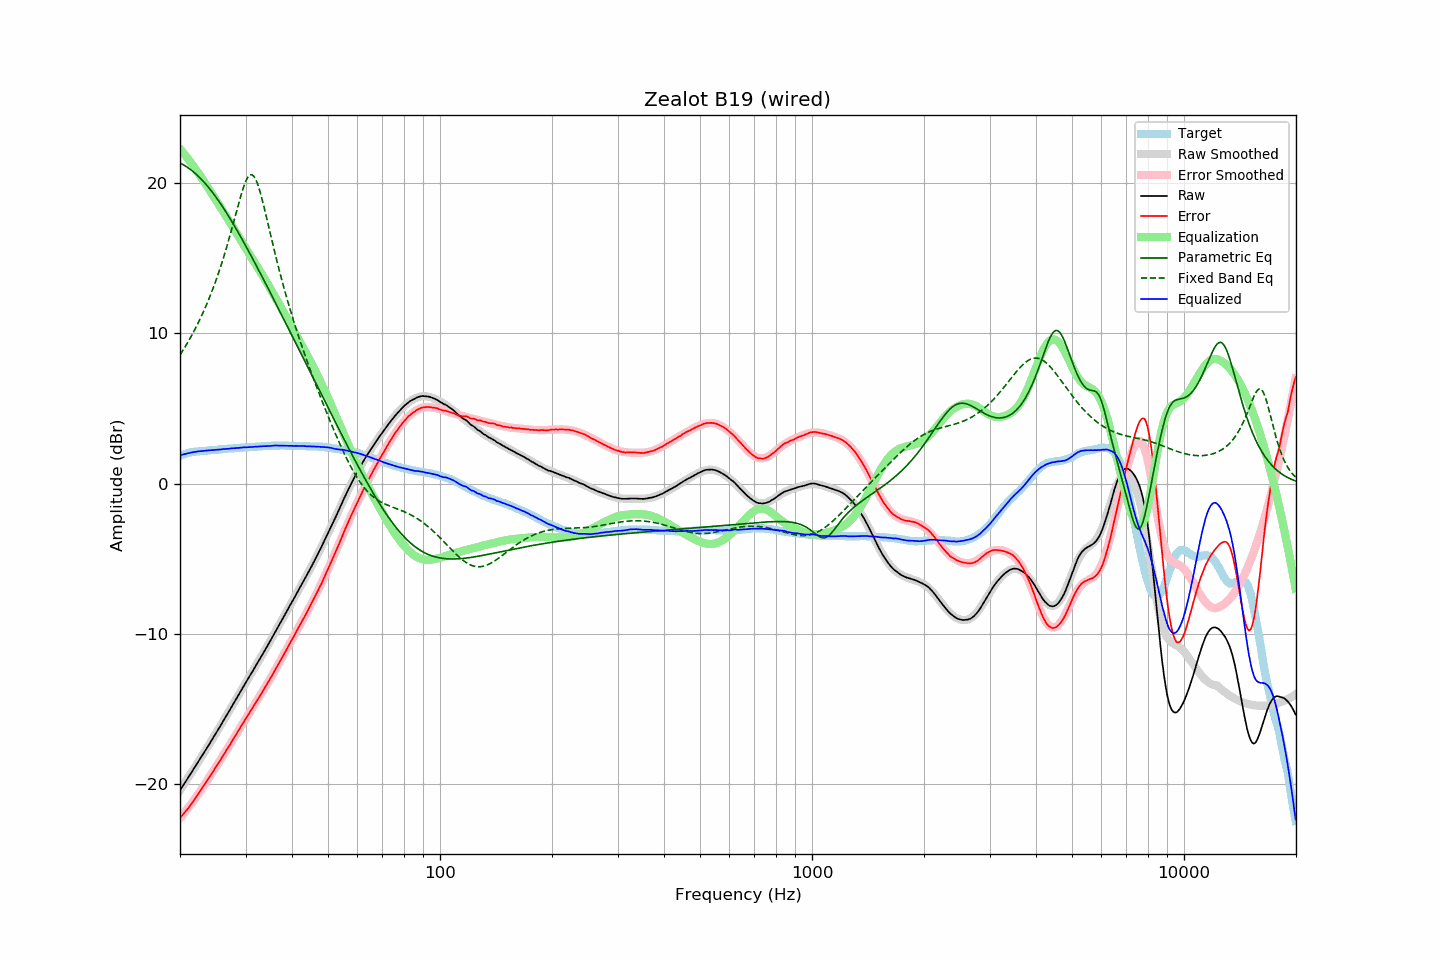

The table this chart was drawn from, first rows:
frequency, raw, error, smoothed, error_smoothed, equalization, parametric_eq, fixed_band_eq, equalized_raw, equalized_smoothed, target
20.00, -20.44, -22.29, -20.44, -22.31, 22.31, 21.36, 8.57, 1.87, 1.87, 1.85
20.20, -20.28, -22.17, -20.28, -22.18, 22.18, 21.31, 8.74, 1.90, 1.90, 1.89
20.40, -20.11, -22.04, -20.11, -22.05, 22.05, 21.25, 8.91, 1.94, 1.93, 1.93
20.61, -19.95, -21.91, -19.95, -21.91, 21.91, 21.19, 9.08, 1.96, 1.96, 1.96
20.81, -19.79, -21.79, -19.79, -21.78, 21.78, 21.12, 9.26, 1.99, 1.99, 2.00
21.02, -19.62, -21.66, -19.62, -21.64, 21.64, 21.05, 9.44, 2.02, 2.01, 2.04
21.23, -19.46, -21.52, -19.46, -21.50, 21.50, 20.97, 9.63, 2.04, 2.04, 2.06
21.44, -19.29, -21.37, -19.29, -21.35, 21.35, 20.89, 9.82, 2.06, 2.06, 2.08
21.66, -19.12, -21.22, -19.12, -21.21, 21.21, 20.80, 10.01, 2.08, 2.08, 2.10
21.87, -18.96, -21.07, -18.96, -21.06, 21.06, 20.71, 10.22, 2.10, 2.10, 2.11
22.09, -18.79, -20.92, -18.79, -20.91, 20.91, 20.62, 10.42, 2.12, 2.12, 2.13
22.31, -18.62, -20.76, -18.62, -20.76, 20.76, 20.52, 10.64, 2.14, 2.14, 2.14
22.54, -18.45, -20.60, -18.45, -20.60, 20.60, 20.42, 10.86, 2.15, 2.15, 2.15
22.76, -18.28, -20.44, -18.28, -20.44, 20.44, 20.31, 11.08, 2.16, 2.16, 2.16
22.99, -18.11, -20.27, -18.11, -20.28, 20.28, 20.20, 11.31, 2.17, 2.17, 2.16
23.22, -17.93, -20.10, -17.94, -20.11, 20.11, 20.08, 11.55, 2.18, 2.18, 2.17
23.45, -17.76, -19.94, -17.76, -19.95, 19.95, 19.96, 11.79, 2.19, 2.19, 2.18
23.69, -17.59, -19.78, -17.59, -19.78, 19.78, 19.83, 12.05, 2.19, 2.19, 2.19
23.92, -17.42, -19.62, -17.42, -19.62, 19.62, 19.70, 12.31, 2.20, 2.20, 2.20
24.16, -17.24, -19.46, -17.24, -19.45, 19.45, 19.57, 12.57, 2.22, 2.21, 2.22
24.40, -17.07, -19.31, -17.07, -19.29, 19.29, 19.43, 12.85, 2.22, 2.22, 2.24
24.65, -16.89, -19.12, -16.89, -19.12, 19.12, 19.29, 13.13, 2.23, 2.23, 2.23
24.89, -16.71, -18.95, -16.71, -18.95, 18.95, 19.14, 13.42, 2.25, 2.24, 2.24
25.14, -16.54, -18.79, -16.53, -18.79, 18.79, 19.00, 13.73, 2.25, 2.25, 2.25
25.39, -16.36, -18.62, -16.36, -18.62, 18.62, 18.84, 14.04, 2.26, 2.26, 2.26
25.65, -16.18, -18.46, -16.18, -18.45, 18.45, 18.69, 14.36, 2.27, 2.27, 2.28
25.91, -16.00, -18.28, -16.00, -18.28, 18.28, 18.53, 14.69, 2.28, 2.28, 2.28
26.16, -15.81, -18.10, -15.82, -18.11, 18.11, 18.36, 15.03, 2.30, 2.29, 2.29
26.43, -15.63, -17.93, -15.63, -17.94, 17.94, 18.20, 15.38, 2.30, 2.30, 2.30
26.69, -15.45, -17.76, -15.45, -17.76, 17.76, 18.03, 15.75, 2.31, 2.31, 2.31
26.96, -15.27, -17.60, -15.27, -17.59, 17.59, 17.86, 16.12, 2.32, 2.32, 2.33
27.23, -15.09, -17.43, -15.09, -17.41, 17.41, 17.68, 16.50, 2.32, 2.33, 2.34
27.50, -14.90, -17.24, -14.90, -17.24, 17.24, 17.51, 16.88, 2.34, 2.34, 2.34
27.77, -14.72, -17.06, -14.72, -17.06, 17.06, 17.33, 17.28, 2.35, 2.35, 2.34
28.05, -14.54, -16.90, -14.53, -16.89, 16.89, 17.15, 17.68, 2.35, 2.36, 2.36
28.33, -14.35, -16.71, -14.35, -16.71, 16.71, 16.96, 18.08, 2.36, 2.36, 2.36
28.62, -14.17, -16.54, -14.17, -16.54, 16.54, 16.78, 18.48, 2.36, 2.37, 2.37
28.90, -13.98, -16.36, -13.98, -16.36, 16.36, 16.59, 18.86, 2.38, 2.38, 2.38
29.19, -13.80, -16.18, -13.80, -16.19, 16.19, 16.40, 19.24, 2.39, 2.39, 2.38
29.48, -13.61, -16.02, -13.62, -16.01, 16.01, 16.21, 19.58, 2.40, 2.39, 2.41
29.78, -13.43, -15.83, -13.44, -15.84, 15.84, 16.01, 19.90, 2.41, 2.40, 2.40
30.08, -13.25, -15.66, -13.26, -15.66, 15.66, 15.82, 20.17, 2.41, 2.41, 2.41
30.38, -13.07, -15.48, -13.08, -15.49, 15.49, 15.62, 20.38, 2.42, 2.41, 2.41
30.68, -12.89, -15.32, -12.90, -15.32, 15.32, 15.42, 20.52, 2.43, 2.42, 2.43
30.99, -12.72, -15.15, -12.72, -15.15, 15.15, 15.22, 20.58, 2.42, 2.43, 2.43
31.30, -12.54, -14.97, -12.54, -14.97, 14.97, 15.02, 20.57, 2.43, 2.43, 2.43
31.61, -12.36, -14.80, -12.36, -14.80, 14.80, 14.82, 20.47, 2.44, 2.44, 2.44
31.93, -12.18, -14.63, -12.18, -14.63, 14.63, 14.62, 20.29, 2.45, 2.45, 2.45
32.24, -12.00, -14.45, -12.00, -14.46, 14.46, 14.42, 20.04, 2.46, 2.46, 2.45
32.57, -11.82, -14.29, -11.82, -14.28, 14.28, 14.21, 19.73, 2.46, 2.46, 2.47
32.89, -11.64, -14.11, -11.64, -14.11, 14.11, 14.01, 19.37, 2.47, 2.47, 2.47
33.22, -11.46, -13.94, -11.46, -13.93, 13.93, 13.80, 18.97, 2.47, 2.48, 2.48
33.55, -11.27, -13.76, -11.27, -13.76, 13.76, 13.59, 18.55, 2.49, 2.49, 2.49
33.89, -11.09, -13.59, -11.08, -13.58, 13.58, 13.39, 18.11, 2.49, 2.49, 2.50
34.23, -10.90, -13.40, -10.90, -13.40, 13.40, 13.18, 17.65, 2.49, 2.50, 2.50
34.57, -10.71, -13.22, -10.71, -13.21, 13.21, 12.97, 17.20, 2.50, 2.50, 2.51
34.92, -10.53, -13.04, -10.52, -13.03, 13.03, 12.76, 16.74, 2.50, 2.51, 2.51
35.27, -10.33, -12.85, -10.33, -12.85, 12.85, 12.55, 16.28, 2.51, 2.52, 2.52
35.62, -10.14, -12.66, -10.14, -12.66, 12.66, 12.34, 15.83, 2.52, 2.52, 2.52
35.97, -9.94, -12.46, -9.95, -12.47, 12.47, 12.13, 15.39, 2.53, 2.52, 2.52
... 635 more rows
